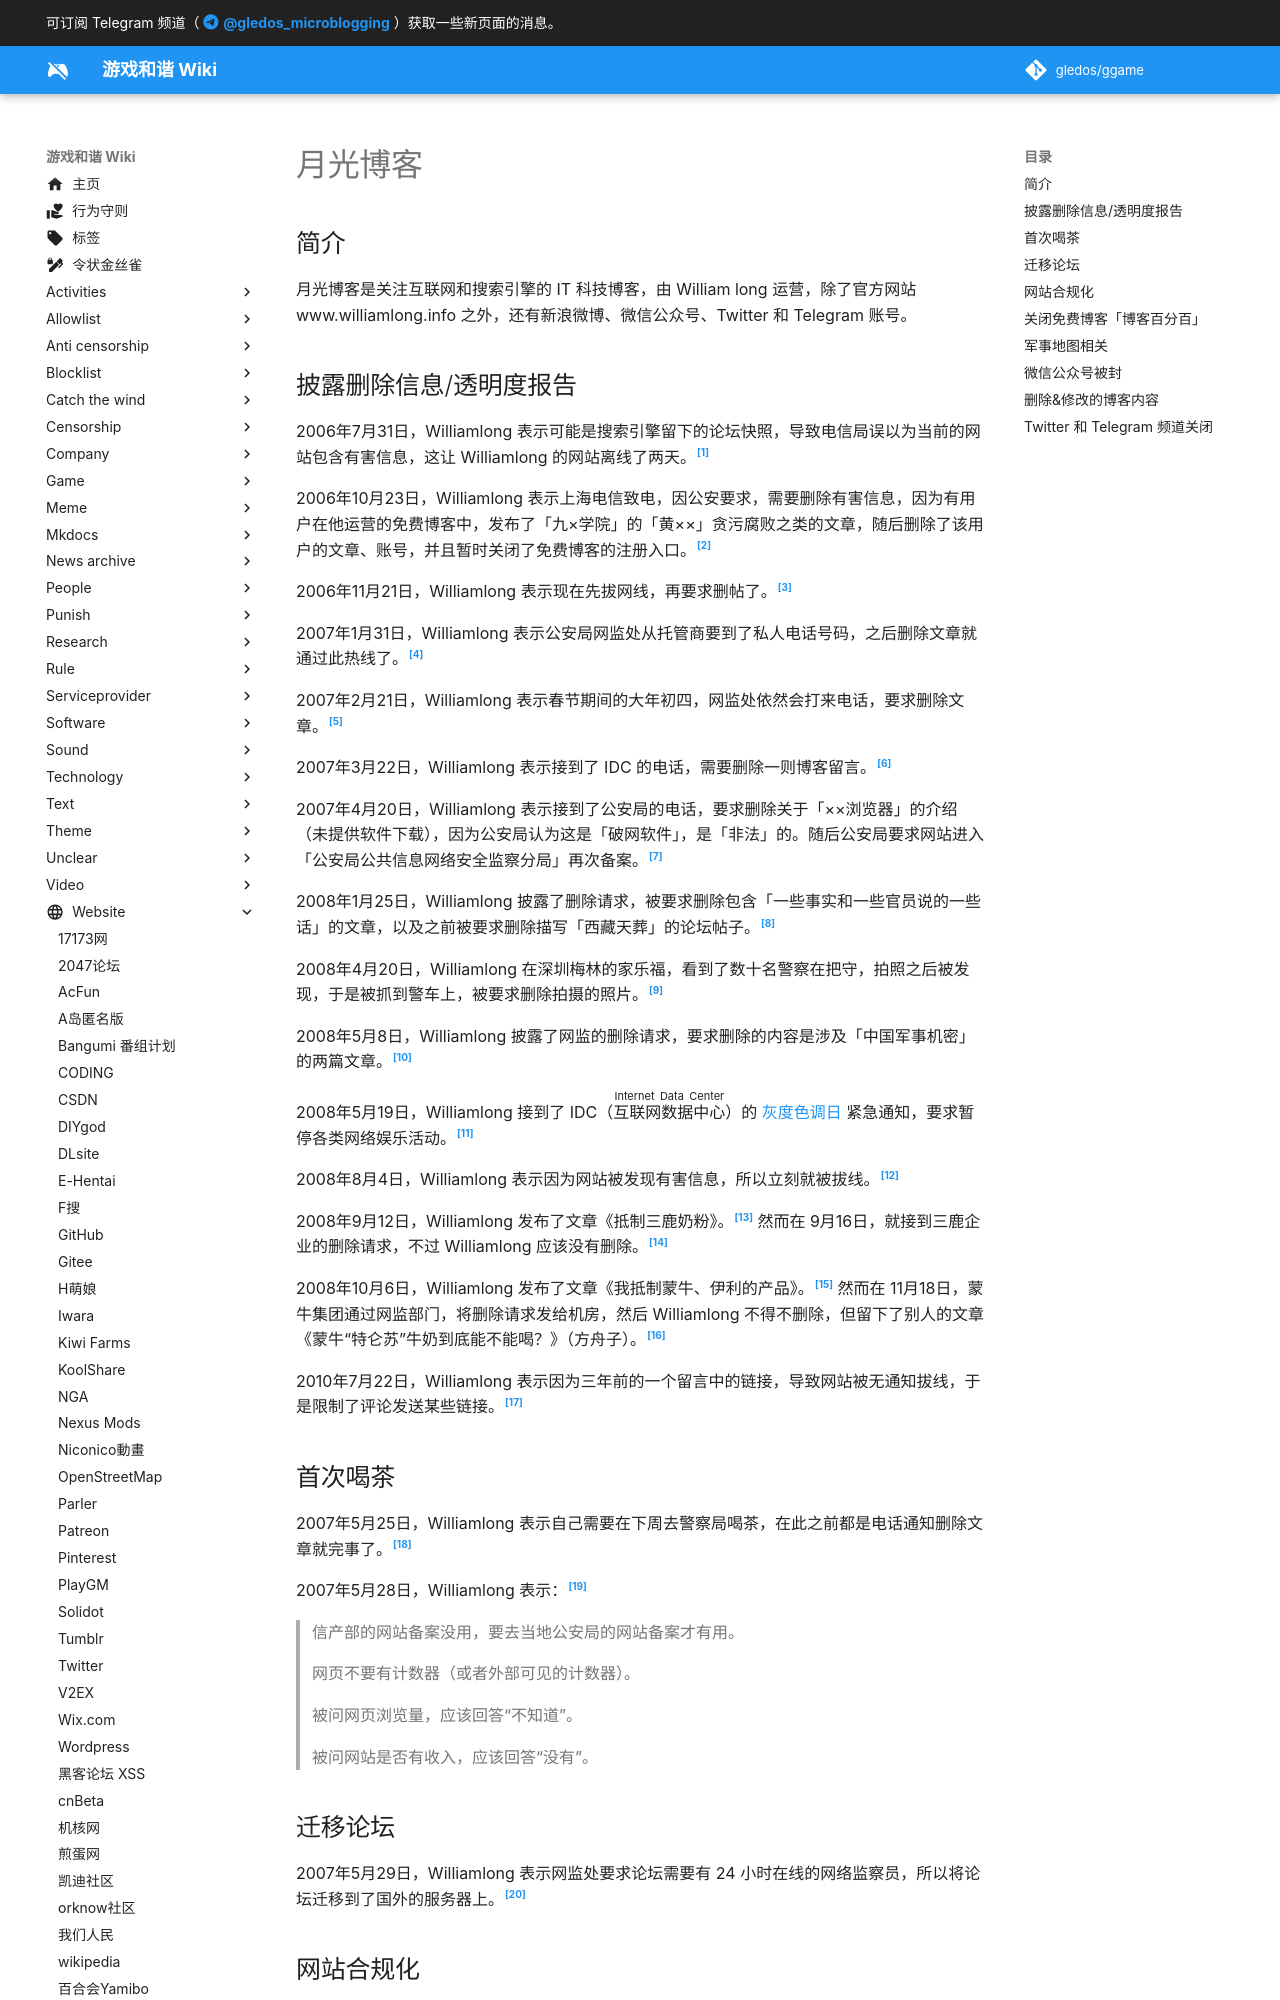

repository: gledos/ggame · page: website/月光博客.html · generator: mkdocs

---
title: 月光博客
description:
published: true
date: "2023-11-09T11:12:45"
特殊标签标记: #无标签
editor: markdown
dateCreated: "2022-03-16T23:29:47"
---

## 简介

月光博客是关注互联网和搜索引擎的 IT 科技博客，由 William long 运营，除了官方网站 www.williamlong.info 之外，还有新浪微博、微信公众号、Twitter 和 Telegram 账号。
